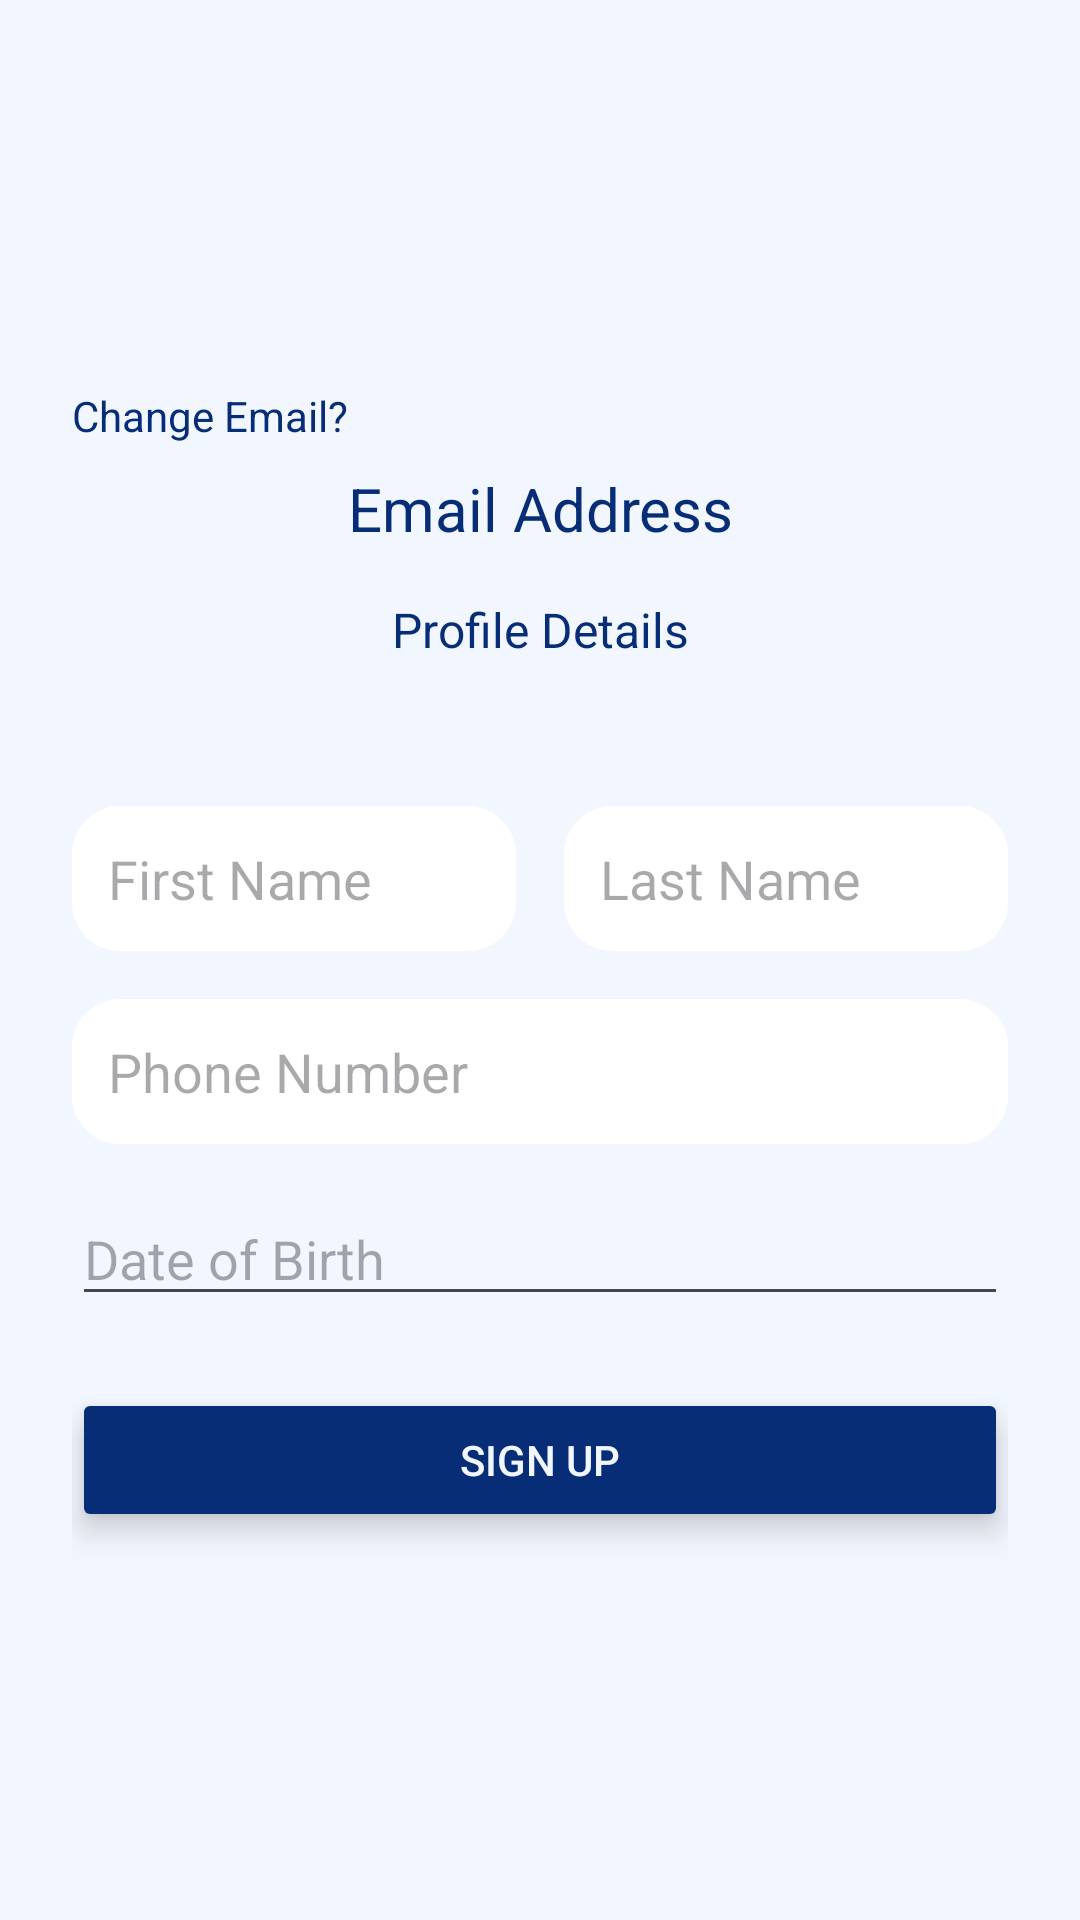

Here is an Android app screen rendered from its layout file. Give the layout XML and the strings, colors and styles it references.
<!-- AndroidManifest.xml: application theme Theme.MainActivity -->
<!-- res/layout/fragment_details.xml -->
<?xml version="1.0" encoding="utf-8"?>
<LinearLayout
    xmlns:android="http://schemas.android.com/apk/res/android"
    android:layout_width="match_parent"
    android:layout_height="match_parent"
    android:orientation="vertical"
    android:gravity="center"
    android:padding="24dp"
    android:background="@color/blueLightest">

    
    <LinearLayout
        android:layout_width="match_parent"
        android:layout_height="wrap_content"
        android:orientation="vertical"
        android:gravity="start"
        android:layout_marginBottom="16dp">

        
        <TextView
            android:id="@+id/change_email_text"
            android:layout_width="wrap_content"
            android:layout_height="wrap_content"
            android:text="Change Email?"
            android:textColor="@color/blueDark"
            android:textSize="14sp"
            android:clickable="true"
            android:focusable="true"
            android:layout_marginBottom="8dp" />

        
        <TextView
            android:id="@+id/details_email"
            android:layout_width="match_parent"
            android:layout_height="wrap_content"
            android:text="Email Address"
            android:textSize="20sp"
            android:textColor="@color/blueDark"
            android:gravity="center" />
    </LinearLayout>

    
    <TextView
        android:id="@+id/profile_details_header"
        android:layout_width="match_parent"
        android:layout_height="wrap_content"
        android:text="Profile Details"
        android:textSize="16sp"
        android:textColor="@color/blueDark"
        android:gravity="center"
        android:layout_marginBottom="16dp"/>

    
    <LinearLayout
        android:layout_width="match_parent"
        android:layout_height="wrap_content"
        android:orientation="horizontal"
        android:layout_marginTop="16dp">

        <EditText
            android:id="@+id/signup_firstName"
            style="@style/DetailsEditText"
            android:layout_width="0dp"
            android:layout_height="wrap_content"
            android:layout_weight="1"
            android:hint="First Name"
            android:inputType="textPersonName"
            android:layout_marginEnd="8dp"/>

        <EditText
            android:id="@+id/signup_lastName"
            style="@style/DetailsEditText"
            android:layout_width="0dp"
            android:layout_height="wrap_content"
            android:layout_weight="1"
            android:hint="Last Name"
            android:inputType="textPersonName"
            android:layout_marginStart="8dp"/>
    </LinearLayout>

    
    <EditText
        android:id="@+id/signupPhone"
        style="@style/DetailsEditText"
        android:layout_width="match_parent"
        android:hint="Phone Number"
        android:inputType="phone"
        android:layout_marginTop="16dp"/>

    
    <EditText
        android:id="@+id/signup_dob"
        android:layout_width="match_parent"
        android:layout_height="wrap_content"
        android:layout_marginTop="16dp"
        android:focusable="false"
        android:hint="Date of Birth"
        android:inputType="none" />

    <Button
        android:id="@+id/signupButton"
        style="@style/LoginButtonStyle"
        android:text="Sign Up"
        android:textColor="@color/blueLightest"
        android:backgroundTint="@color/blueDark"
        android:layout_marginTop="24dp" />
</LinearLayout>
<!-- resources referenced by this layout -->
<resources>
  <color name="blueDark">#062d76</color>
  <color name="blueLightest">#F2F7FF</color>
  <style name="DetailsEditText">
          <item name="android:background">@drawable/bubble_input</item>
          <item name="android:padding">12dp</item>
          <item name="android:layout_height">wrap_content</item>
          <item name="android:layout_marginTop">16dp</item>
      </style>
  <style name="LoginButtonStyle">
          <item name="android:layout_width">match_parent</item>
          <item name="android:layout_height">wrap_content</item>
          <item name="android:layout_centerInParent">true</item>
          <item name="android:elevation">8dp</item>
          <item name="android:translationZ">4dp</item>
          <item name="android:paddingLeft">20dp</item>
          <item name="android:paddingRight">20dp</item>
          
      </style>
  <style name="Theme.MainActivity" parent="Base.Theme.MainActivity">
      <item name="android:windowBackground">@color/blueLightest</item>
      </style>
  <!-- drawable bubble_input (drawable) -->
  <shape xmlns:android="http://schemas.android.com/apk/res/android"
      android:shape="rectangle">
      <corners
          android:radius="16dp" />
      <solid android:color="#FFFFFF"/>
      <padding
          android:left="16dp"
          android:top="8dp"
          android:right="16dp"
          android:bottom="8dp" />
      <shadow
          android:color="#4D000000"
          android:radius="4dp" />
  </shape>
  <style name="Base.Theme.MainActivity" parent="Theme.Material3.DayNight.NoActionBar" />
</resources>
